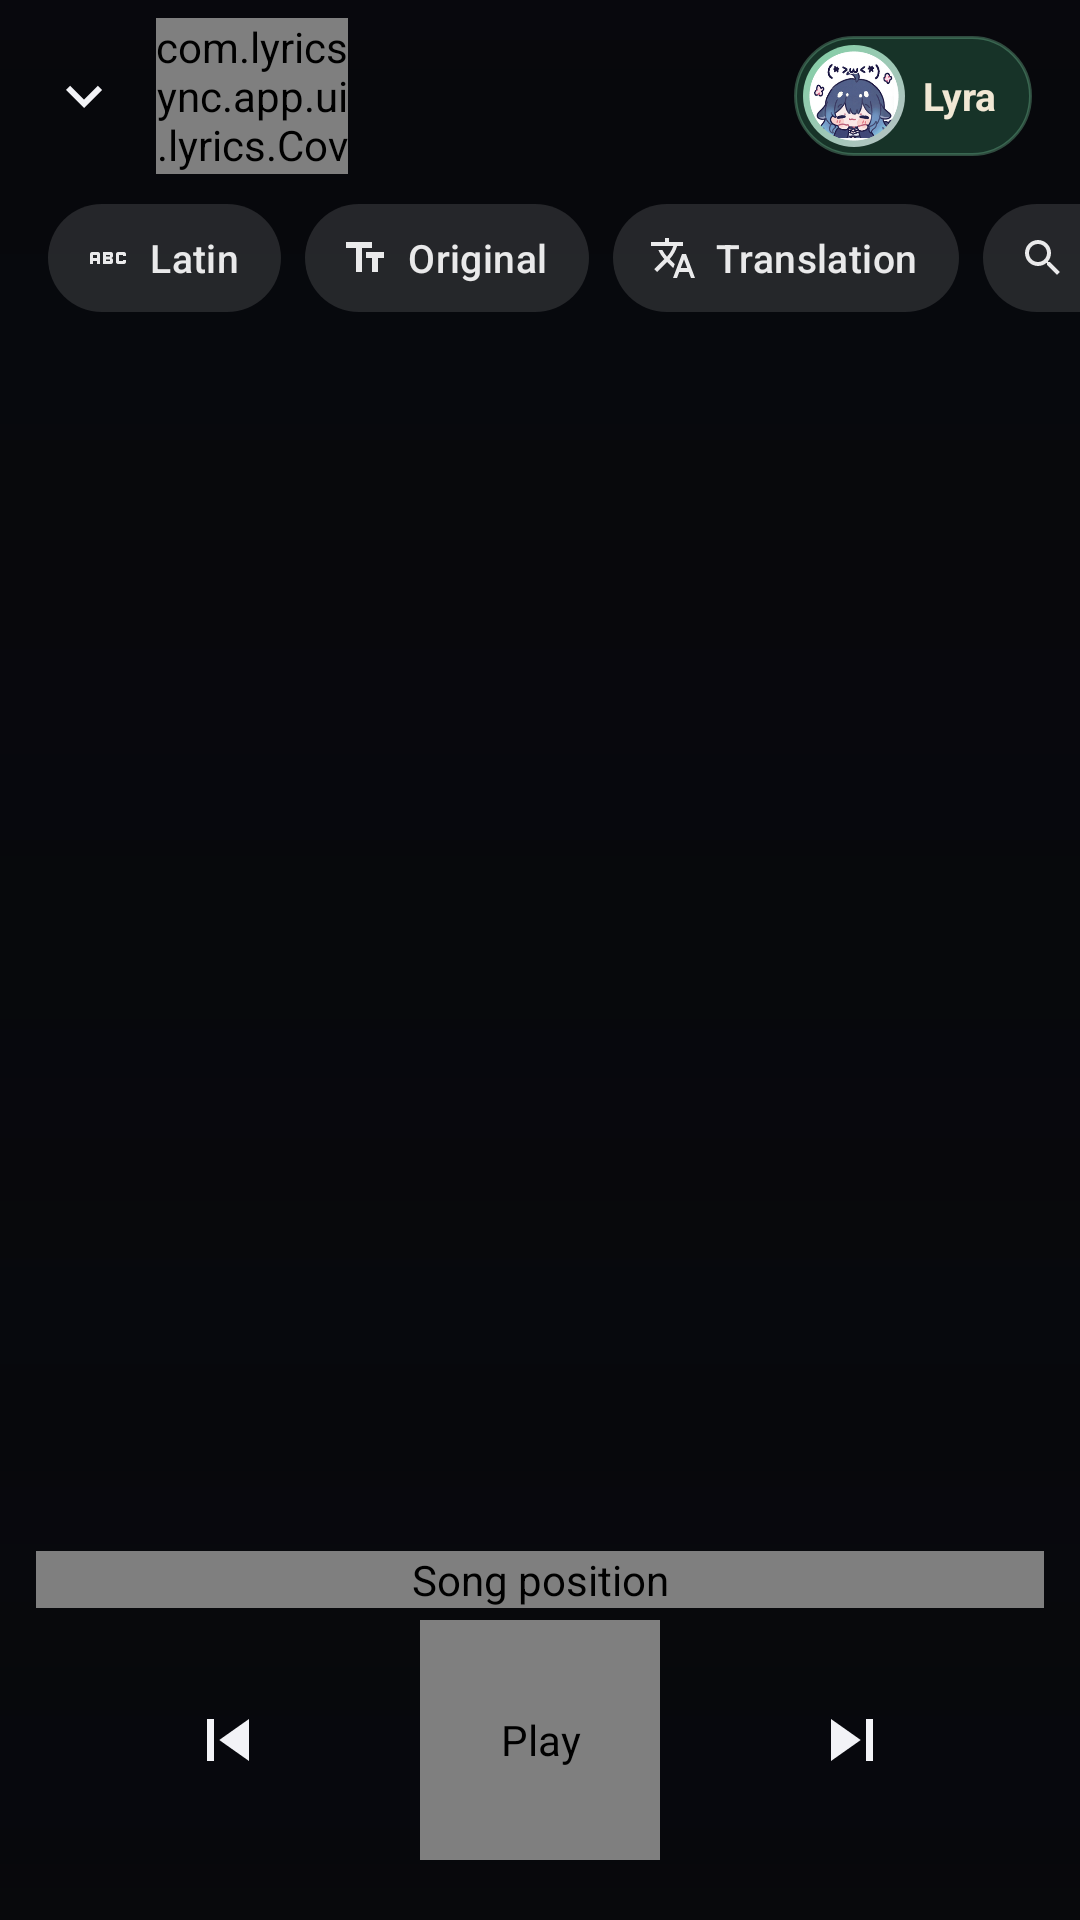

Layout XML and referenced resources for this Android screen:
<!-- AndroidManifest.xml: activity theme Theme.LyricSync.Lyrics -->
<!-- res/layout/activity_lyrics.xml -->
<?xml version="1.0" encoding="utf-8"?>
<FrameLayout xmlns:android="http://schemas.android.com/apk/res/android" xmlns:app="http://schemas.android.com/apk/res-auto" android:id="@+id/lyrics_root" android:layout_width="match_parent" android:layout_height="match_parent" android:background="@color/ls_bg">
    <ImageView android:id="@+id/lyrics_backdrop" android:layout_width="match_parent" android:layout_height="match_parent" android:alpha="0.35" android:importantForAccessibility="no" android:scaleType="centerCrop" />
    <View android:id="@+id/lyrics_scrim" android:layout_width="match_parent" android:layout_height="match_parent" android:background="@drawable/ls_lyrics_scrim" />

    <LinearLayout android:id="@+id/lyrics_content" android:layout_width="match_parent" android:layout_height="match_parent" android:orientation="vertical">
        
        <LinearLayout android:layout_width="match_parent" android:layout_height="64dp" android:baselineAligned="false" android:gravity="center_vertical" android:orientation="horizontal" android:paddingStart="@dimen/ls_space_1" android:paddingEnd="@dimen/ls_space_4">
            <androidx.appcompat.widget.AppCompatImageButton android:id="@+id/lyrics_close" android:layout_width="48dp" android:layout_height="48dp" android:background="@drawable/ls_bg_transport" android:contentDescription="@string/lyrics_full_close" android:padding="12dp" android:scaleType="fitCenter" android:src="@drawable/ic_chevron_down" app:tint="@color/ls_on_surface" />
            
            <com.lyricsync.app.ui.lyrics.CoverDiscView android:id="@+id/lyrics_cover" android:layout_width="64dp" android:layout_height="52dp" />
            <LinearLayout android:layout_width="0dp" android:layout_height="wrap_content" android:layout_weight="1" android:orientation="vertical" android:paddingStart="@dimen/ls_space_3" android:paddingEnd="@dimen/ls_space_3">
                <TextView android:id="@+id/lyrics_title" android:layout_width="match_parent" android:layout_height="wrap_content" android:ellipsize="marquee" android:fadingEdgeLength="20dp" android:marqueeRepeatLimit="marquee_forever" android:requiresFadingEdge="horizontal" android:singleLine="true" android:textAppearance="@style/TextAppearance.LyricSync.Main.Title" />
                <TextView android:id="@+id/lyrics_artist" android:layout_width="match_parent" android:layout_height="wrap_content" android:ellipsize="end" android:maxLines="1" android:textAppearance="@style/TextAppearance.LyricSync.Main.Caption" />
            </LinearLayout>
            <LinearLayout android:id="@+id/lyrics_ask_lyra" android:layout_width="wrap_content" android:layout_height="40dp" android:background="@drawable/ls_lyra_pill" android:clickable="true" android:contentDescription="@string/lyrics_full_ask_lyra" android:focusable="true" android:gravity="center_vertical" android:orientation="horizontal" android:paddingStart="3dp" android:paddingEnd="12dp">
                <FrameLayout android:layout_width="34dp" android:layout_height="34dp" android:background="@drawable/ls_ai_avatar_ring" android:padding="2dp">
                    <ImageView android:id="@+id/lyrics_lyra_face" android:layout_width="match_parent" android:layout_height="match_parent" android:importantForAccessibility="no" android:src="@drawable/ls_mascot_proud" />
                </FrameLayout>
                <TextView android:layout_width="wrap_content" android:layout_height="wrap_content" android:layout_marginStart="6dp" android:importantForAccessibility="no" android:text="@string/ai_mascot_name" android:textColor="@color/ls_lyra_platinum" android:textSize="13sp" android:textStyle="bold" />
            </LinearLayout>
        </LinearLayout>

        
        <HorizontalScrollView android:id="@+id/lyrics_chips_scroll" android:layout_width="match_parent" android:layout_height="wrap_content" android:clipToPadding="false" android:overScrollMode="never" android:paddingStart="@dimen/ls_space_4" android:paddingEnd="@dimen/ls_space_4" android:scrollbars="none">
            <LinearLayout android:layout_width="wrap_content" android:layout_height="wrap_content" android:gravity="center_vertical" android:orientation="horizontal" android:paddingTop="@dimen/ls_space_1" android:paddingBottom="@dimen/ls_space_2">
                <com.google.android.material.button.MaterialButton android:id="@+id/lyrics_chip_latin" style="@style/Widget.LyricSync.Lyrics.Chip" android:layout_width="wrap_content" android:layout_height="wrap_content" android:text="@string/lyrics_full_latin" app:icon="@drawable/ls_ic_latin" />
                <com.google.android.material.button.MaterialButton android:id="@+id/lyrics_chip_original" style="@style/Widget.LyricSync.Lyrics.Chip" android:layout_width="wrap_content" android:layout_height="wrap_content" android:layout_marginStart="@dimen/ls_space_2" android:text="@string/lyrics_full_original" app:icon="@drawable/ls_ic_script" />
                <com.google.android.material.button.MaterialButton android:id="@+id/lyrics_chip_translation" style="@style/Widget.LyricSync.Lyrics.Chip" android:layout_width="wrap_content" android:layout_height="wrap_content" android:layout_marginStart="@dimen/ls_space_2" android:text="@string/lyrics_full_translation" app:icon="@drawable/ls_ic_translate" />
                <com.google.android.material.button.MaterialButton android:id="@+id/lyrics_chip_search" style="@style/Widget.LyricSync.Lyrics.Chip" android:layout_width="wrap_content" android:layout_height="wrap_content" android:layout_marginStart="@dimen/ls_space_2" android:checkable="false" android:text="@string/lyrics_full_search" app:icon="@drawable/ic_search" />
                <com.google.android.material.progressindicator.CircularProgressIndicator android:id="@+id/lyrics_chip_busy" android:layout_width="wrap_content" android:layout_height="wrap_content" android:layout_marginStart="@dimen/ls_space_3" android:indeterminate="true" android:visibility="gone" app:indicatorColor="@color/ls_lyra_green" app:indicatorSize="18dp" app:trackThickness="2dp" />
            </LinearLayout>
        </HorizontalScrollView>

        <FrameLayout android:layout_width="match_parent" android:layout_height="0dp" android:layout_weight="1">
            <ScrollView android:id="@+id/lyrics_scroll" android:layout_width="match_parent" android:layout_height="match_parent" android:clipChildren="false" android:clipToPadding="false" android:fadingEdgeLength="96dp" android:overScrollMode="never" android:requiresFadingEdge="vertical" android:scrollbars="none">
                <LinearLayout android:id="@+id/lyrics_lines" android:layout_width="match_parent" android:layout_height="wrap_content" android:clipChildren="false" android:clipToPadding="false" android:orientation="vertical" android:paddingStart="@dimen/ls_space_5" android:paddingEnd="@dimen/ls_space_5" />
            </ScrollView>
            <LinearLayout android:id="@+id/lyrics_empty" android:layout_width="match_parent" android:layout_height="match_parent" android:gravity="center" android:orientation="vertical" android:padding="@dimen/ls_space_8" android:visibility="gone">
                <ImageView android:layout_width="56dp" android:layout_height="56dp" android:alpha="0.5" android:importantForAccessibility="no" android:src="@drawable/ic_lyrics_lines" app:tint="@color/ls_on_surface_variant" />
                <TextView android:id="@+id/lyrics_empty_text" android:layout_width="wrap_content" android:layout_height="wrap_content" android:layout_marginTop="@dimen/ls_space_4" android:gravity="center" android:textAppearance="@style/TextAppearance.LyricSync.Main.Body" />
                <com.google.android.material.button.MaterialButton android:id="@+id/lyrics_start" style="@style/Widget.LyricSync.Main.Button.Tonal" android:layout_width="wrap_content" android:layout_height="wrap_content" android:layout_marginTop="@dimen/ls_space_4" android:text="@string/lyrics_full_start" android:visibility="gone" />
                <com.google.android.material.button.MaterialButton android:id="@+id/lyrics_empty_search" style="@style/Widget.LyricSync.Main.Button.Tonal" android:layout_width="wrap_content" android:layout_height="wrap_content" android:layout_marginTop="@dimen/ls_space_4" android:text="@string/lyrics_full_search" android:visibility="gone" app:icon="@drawable/ic_search" />
            </LinearLayout>
            <com.google.android.material.button.MaterialButton android:id="@+id/lyrics_resync" style="@style/Widget.LyricSync.Main.Button.Tonal" android:layout_width="wrap_content" android:layout_height="40dp" android:layout_gravity="bottom|center_horizontal" android:layout_marginBottom="@dimen/ls_space_6" android:elevation="4dp" android:insetTop="0dp" android:insetBottom="0dp" android:textSize="13sp" app:iconSize="16dp" android:text="@string/lyrics_full_resync" android:visibility="gone" app:icon="@drawable/ic_lyrics_lines" />
        </FrameLayout>

        <LinearLayout android:id="@+id/lyrics_controls" android:layout_width="match_parent" android:layout_height="wrap_content" android:orientation="vertical" android:paddingStart="@dimen/ls_space_3" android:paddingEnd="@dimen/ls_space_3" android:paddingBottom="@dimen/ls_space_5">
            
            <TextView android:id="@+id/lyrics_combo" android:layout_width="match_parent" android:paddingStart="@dimen/ls_space_4" android:paddingEnd="@dimen/ls_space_4" android:layout_height="wrap_content" android:ellipsize="end" android:gravity="center" android:letterSpacing="0.06" android:maxLines="1" android:textAllCaps="true" android:textAppearance="@style/TextAppearance.LyricSync.Main.Overline" android:textColor="@color/ls_primary" />
            <com.lyricsync.app.ui.lyrics.TimelineView android:id="@+id/lyrics_timeline" android:layout_width="match_parent" android:layout_height="wrap_content" android:contentDescription="@string/lyrics_full_seek" />
            
            <LinearLayout android:layout_width="match_parent" android:layout_height="wrap_content" android:layout_marginTop="@dimen/ls_space_1" android:gravity="center" android:orientation="horizontal">
                <androidx.appcompat.widget.AppCompatImageButton android:id="@+id/lyrics_prev" android:layout_width="64dp" android:layout_height="64dp" android:background="@drawable/ls_bg_transport" android:contentDescription="@string/lyrics_full_prev" android:padding="18dp" android:scaleType="fitCenter" android:src="@drawable/ic_skip_previous" app:tint="@color/ls_on_surface" />
                <com.lyricsync.app.ui.lyrics.PlayPauseButton android:id="@+id/lyrics_play" android:layout_width="80dp" android:layout_height="80dp" android:layout_marginStart="@dimen/ls_space_8" android:layout_marginEnd="@dimen/ls_space_8" android:contentDescription="@string/lyrics_full_play" />
                <androidx.appcompat.widget.AppCompatImageButton android:id="@+id/lyrics_next" android:layout_width="64dp" android:layout_height="64dp" android:background="@drawable/ls_bg_transport" android:contentDescription="@string/lyrics_full_next" android:padding="18dp" android:scaleType="fitCenter" android:src="@drawable/ic_skip_next" app:tint="@color/ls_on_surface" />
            </LinearLayout>
        </LinearLayout>
    </LinearLayout>
</FrameLayout>
<!-- resources referenced by this layout -->
<resources>
  <color name="ls_bg">#FF07080C</color>
  <color name="ls_lyra_green">#FF7FCFA3</color>
  <color name="ls_lyra_platinum">#FFF1E7D4</color>
  <color name="ls_on_surface">#FFF2F3F7</color>
  <color name="ls_on_surface_variant">#FFA9ACB8</color>
  <color name="ls_primary">#FF1ED760</color>
  <dimen name="ls_space_1">4dp</dimen>
  <dimen name="ls_space_2">8dp</dimen>
  <dimen name="ls_space_3">12dp</dimen>
  <dimen name="ls_space_4">16dp</dimen>
  <dimen name="ls_space_5">20dp</dimen>
  <dimen name="ls_space_6">24dp</dimen>
  <dimen name="ls_space_8">32dp</dimen>
  <!-- drawable ls_ai_avatar_ring (drawable) -->
  <?xml version="1.0" encoding="utf-8"?>
  <shape xmlns:android="http://schemas.android.com/apk/res/android" android:shape="oval">
      <gradient android:startColor="@color/ls_lyra_green" android:endColor="@color/ls_lyra_silver" android:angle="315" />
  </shape>
  <!-- drawable ls_lyrics_scrim (drawable) -->
  <?xml version="1.0" encoding="utf-8"?>
  <shape xmlns:android="http://schemas.android.com/apk/res/android" android:shape="rectangle">
      <gradient android:angle="270" android:startColor="#CC07080C" android:centerColor="#9907080C" android:endColor="#F207080C" />
  </shape>
  <!-- drawable ls_mascot_proud (drawable) -->
  <?xml version="1.0" encoding="utf-8"?>
  <bitmap xmlns:android="http://schemas.android.com/apk/res/android" android:src="@drawable/ls_mascot_photo_proud" android:antialias="true" android:filter="true" />
  <string name="ai_mascot_name">Lyra</string>
  <string name="lyrics_full_ask_lyra">Ask Lyra about this song</string>
  <string name="lyrics_full_close">Close</string>
  <string name="lyrics_full_latin">Latin</string>
  <string name="lyrics_full_next">Next</string>
  <string name="lyrics_full_original">Original</string>
  <string name="lyrics_full_play">Play</string>
  <string name="lyrics_full_prev">Previous</string>
  <string name="lyrics_full_resync">Back to the current line</string>
  <string name="lyrics_full_search">Find lyrics</string>
  <string name="lyrics_full_seek">Song position</string>
  <string name="lyrics_full_start">Allow access</string>
  <string name="lyrics_full_translation">Translation</string>
  <style name="Theme.LyricSync.Lyrics" parent="Theme.LyricSync.Main">
          <item name="android:statusBarColor">@android:color/transparent</item>
          <item name="android:navigationBarColor">@android:color/transparent</item>
          <item name="android:windowBackground">@color/ls_bg</item>
      </style>
  <color name="ls_lyra_silver">#FFB9C2C6</color>
  <color name="ls_ripple">#1FFFFFFF</color>
  <color name="ls_lyra_green_container">#FF173328</color>
  <color name="ls_text_tertiary">#FF8E919D</color>
  <dimen name="ls_touch">48dp</dimen>
  <dimen name="ls_radius_m">16dp</dimen>
  <color name="ls_surface_highest">#FF24252F</color>
  <color name="ls_on_primary">#FF04210F</color>
  <color name="ls_primary_container">#FF163528</color>
  <color name="ls_error">#FFFF6B6B</color>
  <color name="ls_on_error">#FF2D0505</color>
  <color name="ls_error_container">#FF362228</color>
  <color name="ls_surface_container">#FF15161D</color>
  <color name="ls_surface_high">#FF1C1D26</color>
  <color name="ls_outline">#FF6B6E7A</color>
  <color name="ls_outline_variant">#FF262833</color>
  <style name="MaterialAlertDialog.LyricSync.Main.Title" parent="MaterialAlertDialog.Material3.Title.Text">
          <item name="android:textAppearance">@style/TextAppearance.LyricSync.Main.Headline</item>
      </style>
  <style name="Widget.LyricSync.Main.BottomSheet" parent="Widget.Material3.BottomSheet.Modal">
          <item name="backgroundTint">@color/ls_surface_high</item>
          <item name="shapeAppearance">@style/ShapeAppearance.LyricSync.Main.SheetTop</item>
      </style>
  <dimen name="ls_radius_s">12dp</dimen>
  <style name="TextAppearance.LyricSync.Main.InputHint" parent="TextAppearance.Material3.BodySmall">
          <item name="android:letterSpacing">0</item>
      </style>
  <dimen name="ls_radius_xl">28dp</dimen>
</resources>
